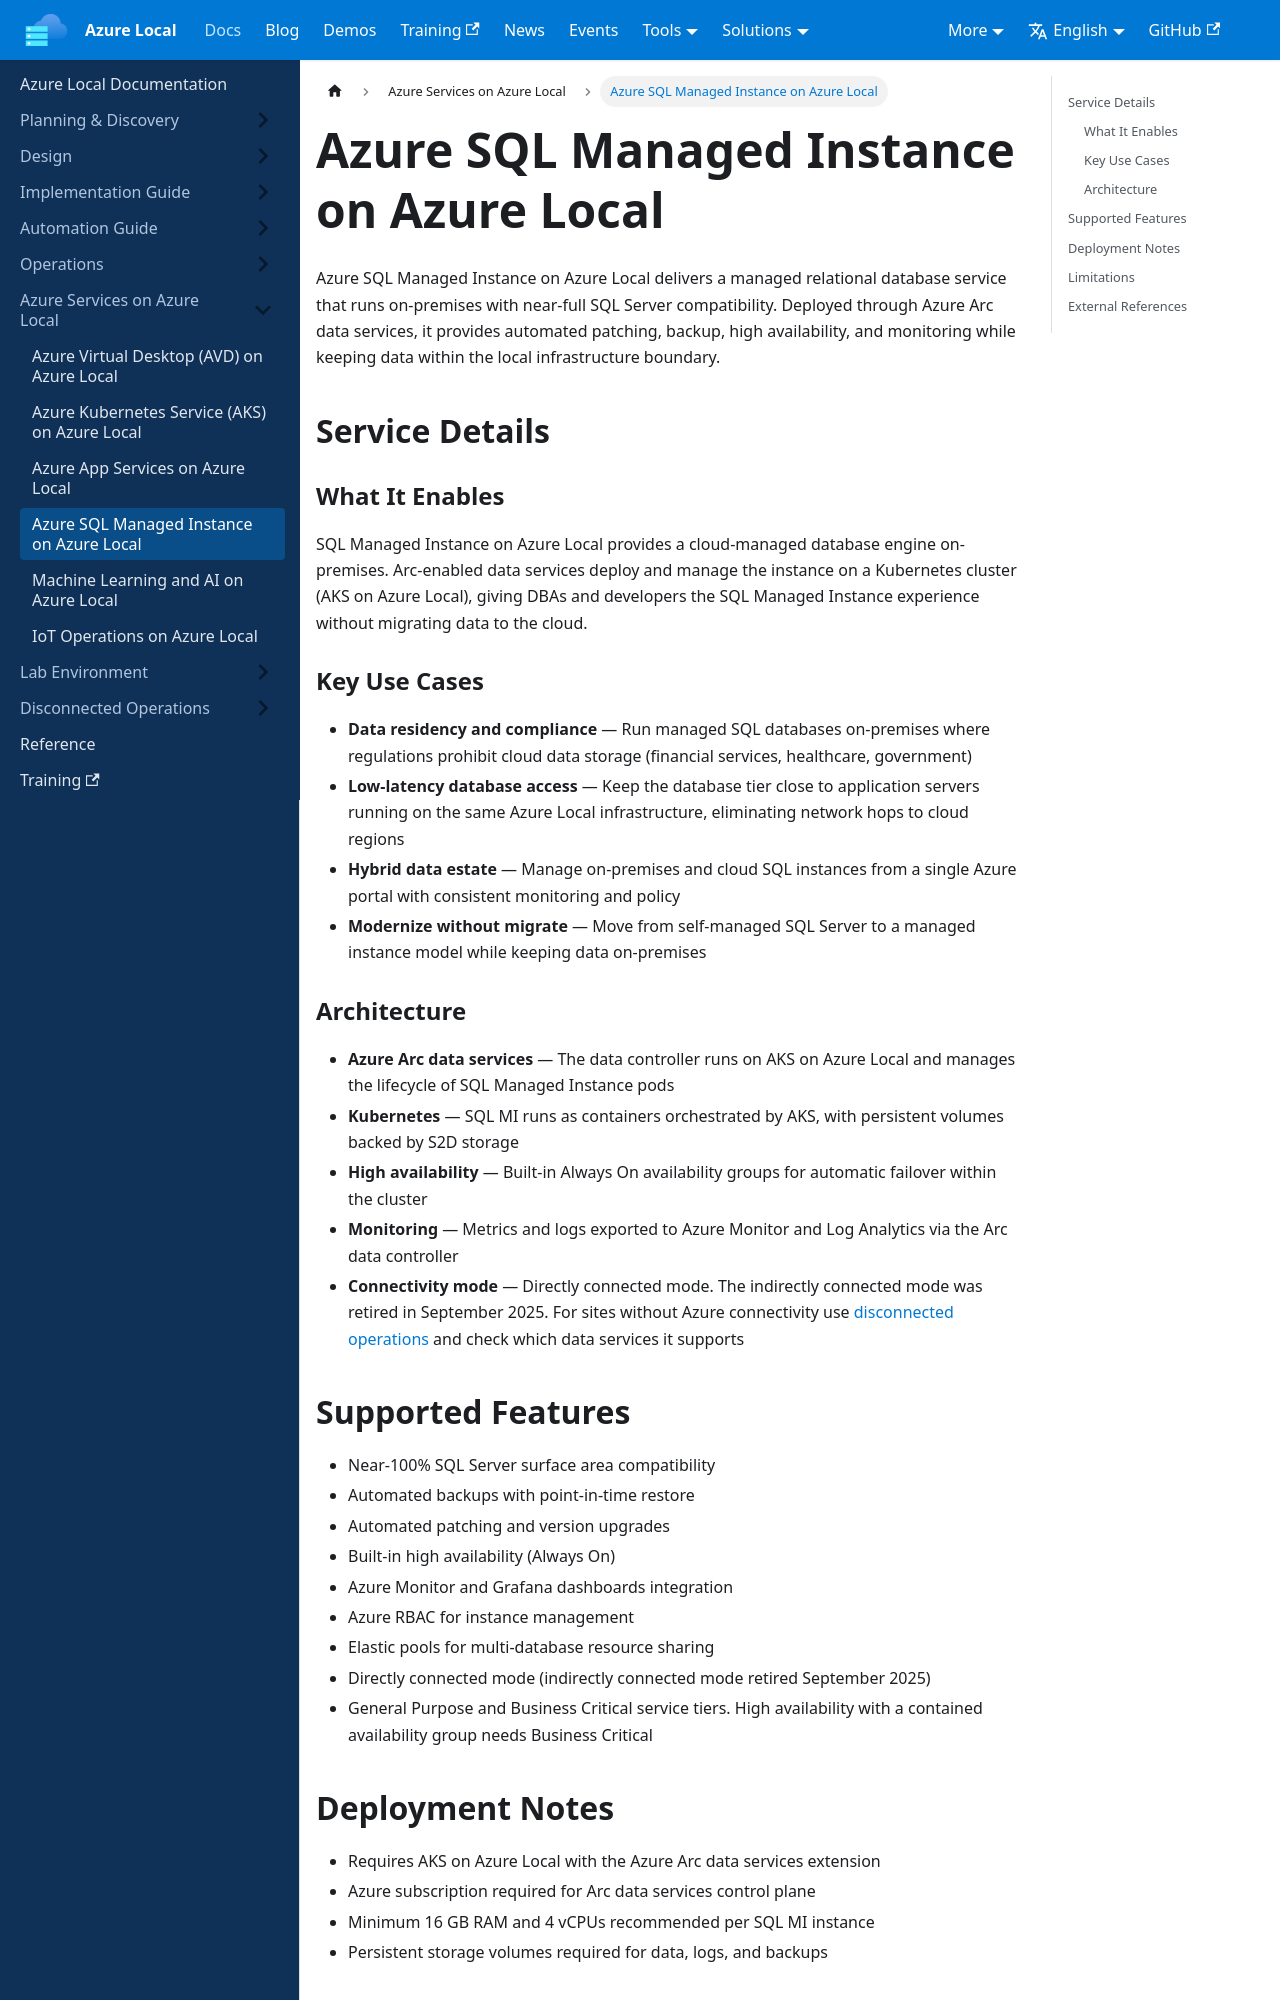

repository: AzureLocal/azurelocal.github.io · page: docs/azure-services/sql-managed-instance-on-azure-local/index.html · generator: docusaurus

---
title: Azure SQL Managed Instance on Azure Local
sidebar_position: 5
---

# Azure SQL Managed Instance on Azure Local

Azure SQL Managed Instance on Azure Local delivers a managed relational database service that runs on-premises with near-full SQL Server compatibility. Deployed through Azure Arc data services, it provides automated patching, backup, high availability, and monitoring while keeping data within the local infrastructure boundary.

## Service Details

### What It Enables

SQL Managed Instance on Azure Local provides a cloud-managed database engine on-premises. Arc-enabled data services deploy and manage the instance on a Kubernetes cluster (AKS on Azure Local), giving DBAs and developers the SQL Managed Instance experience without migrating data to the cloud.

### Key Use Cases

- **Data residency and compliance** — Run managed SQL databases on-premises where regulations prohibit cloud data storage (financial services, healthcare, government)
- **Low-latency database access** — Keep the database tier close to application servers running on the same Azure Local infrastructure, eliminating network hops to cloud regions
- **Hybrid data estate** — Manage on-premises and cloud SQL instances from a single Azure portal with consistent monitoring and policy
- **Modernize without migrate** — Move from self-managed SQL Server to a managed instance model while keeping data on-premises

### Architecture

- **Azure Arc data services** — The data controller runs on AKS on Azure Local and manages the lifecycle of SQL Managed Instance pods
- **Kubernetes** — SQL MI runs as containers orchestrated by AKS, with persistent volumes backed by S2D storage
- **High availability** — Built-in Always On availability groups for automatic failover within the cluster
- **Monitoring** — Metrics and logs exported to Azure Monitor and Log Analytics via the Arc data controller
- **Connectivity mode** — Directly connected mode. The indirectly connected mode was retired in September 2025. For sites without Azure connectivity use [disconnected operations](../disconnected-operations/disconnected-operations-on-azure-local.md) and check which data services it supports

## Supported Features

- Near-100% SQL Server surface area compatibility
- Automated backups with point-in-time restore
- Automated patching and version upgrades
- Built-in high availability (Always On)
- Azure Monitor and Grafana dashboards integration
- Azure RBAC for instance management
- Elastic pools for multi-database resource sharing
- Directly connected mode (indirectly connected mode retired September 2025)
- General Purpose and Business Critical service tiers. High availability with a contained availability group needs Business Critical
